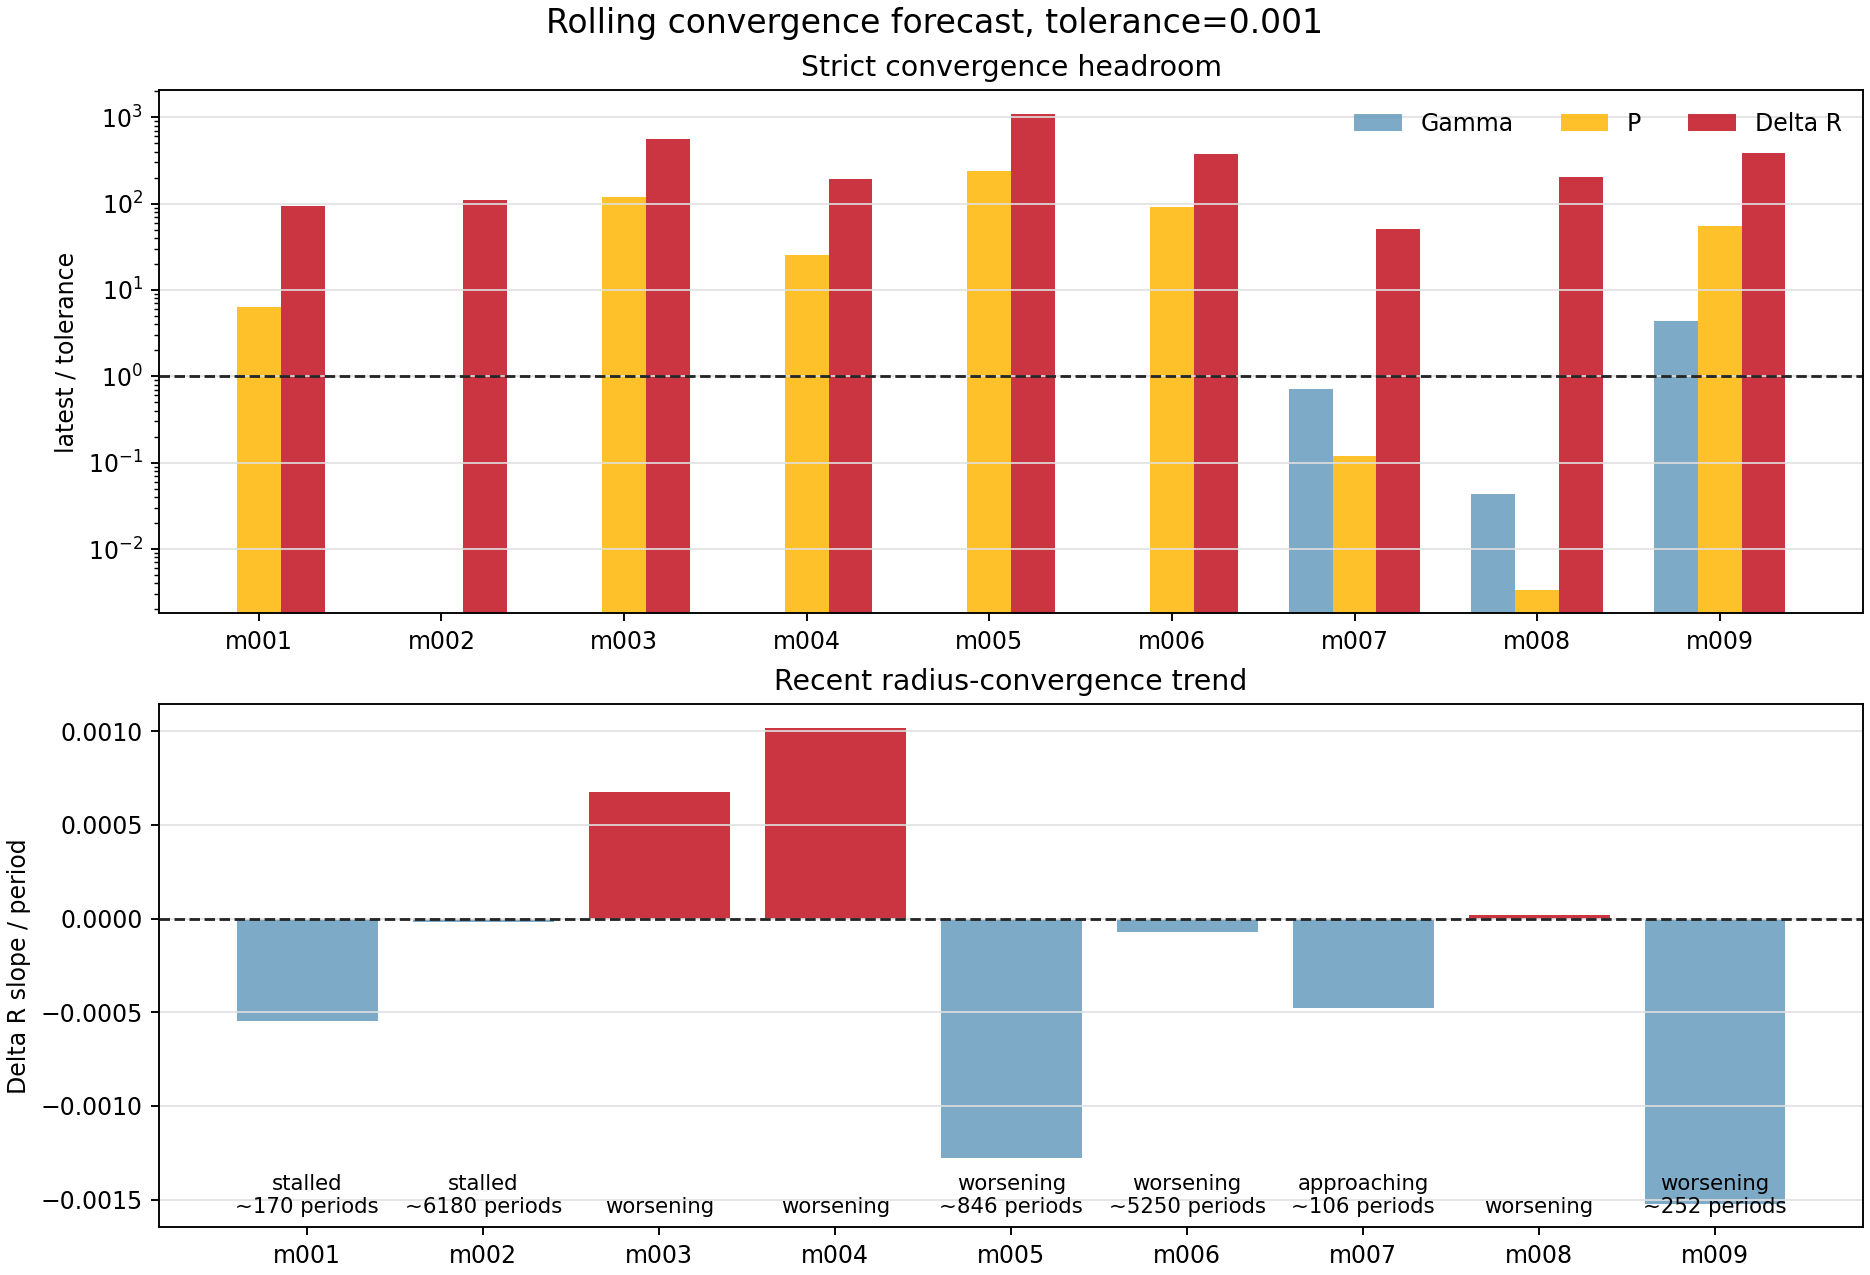

Data behind this chart, as committed beside it:
model_id, run_name, source_kind, window_cycles, window_start_period, window_end_period, live_period, latest_history_model, active_stage, surface_velocity_status, converged_exact, forecast_status, blocking_metrics, recent_points, slope_window, gamma_value, gamma_ratio_to_tolerance, gamma_slope_per_period, gamma_trend, gamma_periods_to_tolerance_linear, period_value, period_ratio_to_tolerance, period_slope_per_period, period_trend
model_001, model_001_M0p5602_Z0p003592_T6824, period_log_fallback, 100.0, 2410, 2509, 2, 2531178, , supersonic, False, stalled, gamma,period,delta_r, 8, 8, , , , missing, , 0.006286, 6.286, -1.327591360300428e-08, flat
model_002, model_002_M0p5753_Z0p00707_T6044, period_log_fallback, 100.0, 2501, 2600, 2, 2505577, , ok, False, stalled, gamma,delta_r, 8, 8, , , , missing, , 0.0, 0.0, 0.0, met
model_003, model_003_M0p7317_Z0p001405_T6745, period_log_fallback, 100.0, 2501, 2600, 2, 2546168, , supersonic, False, worsening, gamma,period,delta_r, 8, 8, , , , missing, , 0.1202, 120.2, 9.012692124845388e-05, worsening
model_004, model_004_M0p7595_Z0p0001834_T6876, period_log_fallback, 100.0, 2501, 2600, 2, 2505685, , watch, False, worsening, gamma,period,delta_r, 8, 8, , , , missing, , 0.02524, 25.24, -8.086961369643268e-06, flat
model_005, model_005_M0p6238_Z0p00007156_T6925, period_log_fallback, 100.0, 2501, 2600, 2, 2548383, , supersonic, False, worsening, gamma,period,delta_r, 8, 8, , , , missing, , 0.2381, 238.1, 0.0001261, worsening
model_006, model_006_M0p7194_Z0p001620_T6711, period_log_fallback, 100.0, 2501, 2600, 2, 2546092, , supersonic, False, worsening, gamma,period,delta_r, 8, 8, , , , missing, , 0.09132, 91.32, 0.0001748, worsening
model_007, model_007_M0p6887_Z0p004060_T6669, history_exact_rsp_columns, 100.0, 1530, 1629, 1629, 2271550, continue_saturation, supersonic, False, approaching, delta_r, 8, 8, 0.0007217, 0.7217, -4.9144692613945694e-06, met, , 0.0001211, 0.1211, -3.511970665603668e-06, met
model_008, model_008_M0p6151_Z0p0004406_T6792, history_exact_rsp_columns, 100.0, 920.0, 1019, 1019, 1621430, continue_saturation, ok, False, worsening, delta_r, 8, 8, 4.351102988621545e-05, 0.04351, -7.713860790920516e-09, met, , 3.3855274297429604e-06, 0.003386, 5.164731531587682e-08, met
model_009, model_009_M0p6668_Z0p0001120_T6852, history_exact_rsp_columns, 100.0, 35.0, 134.0, 134, 136300, create, ok, False, worsening, gamma,period,delta_r, 8, 8, 0.004416, 4.416, -2.4221555102233372e-20, flat, 1.4102383129733928e+17, 0.05566, 55.66, 8.924015223497035e-05, worsening
